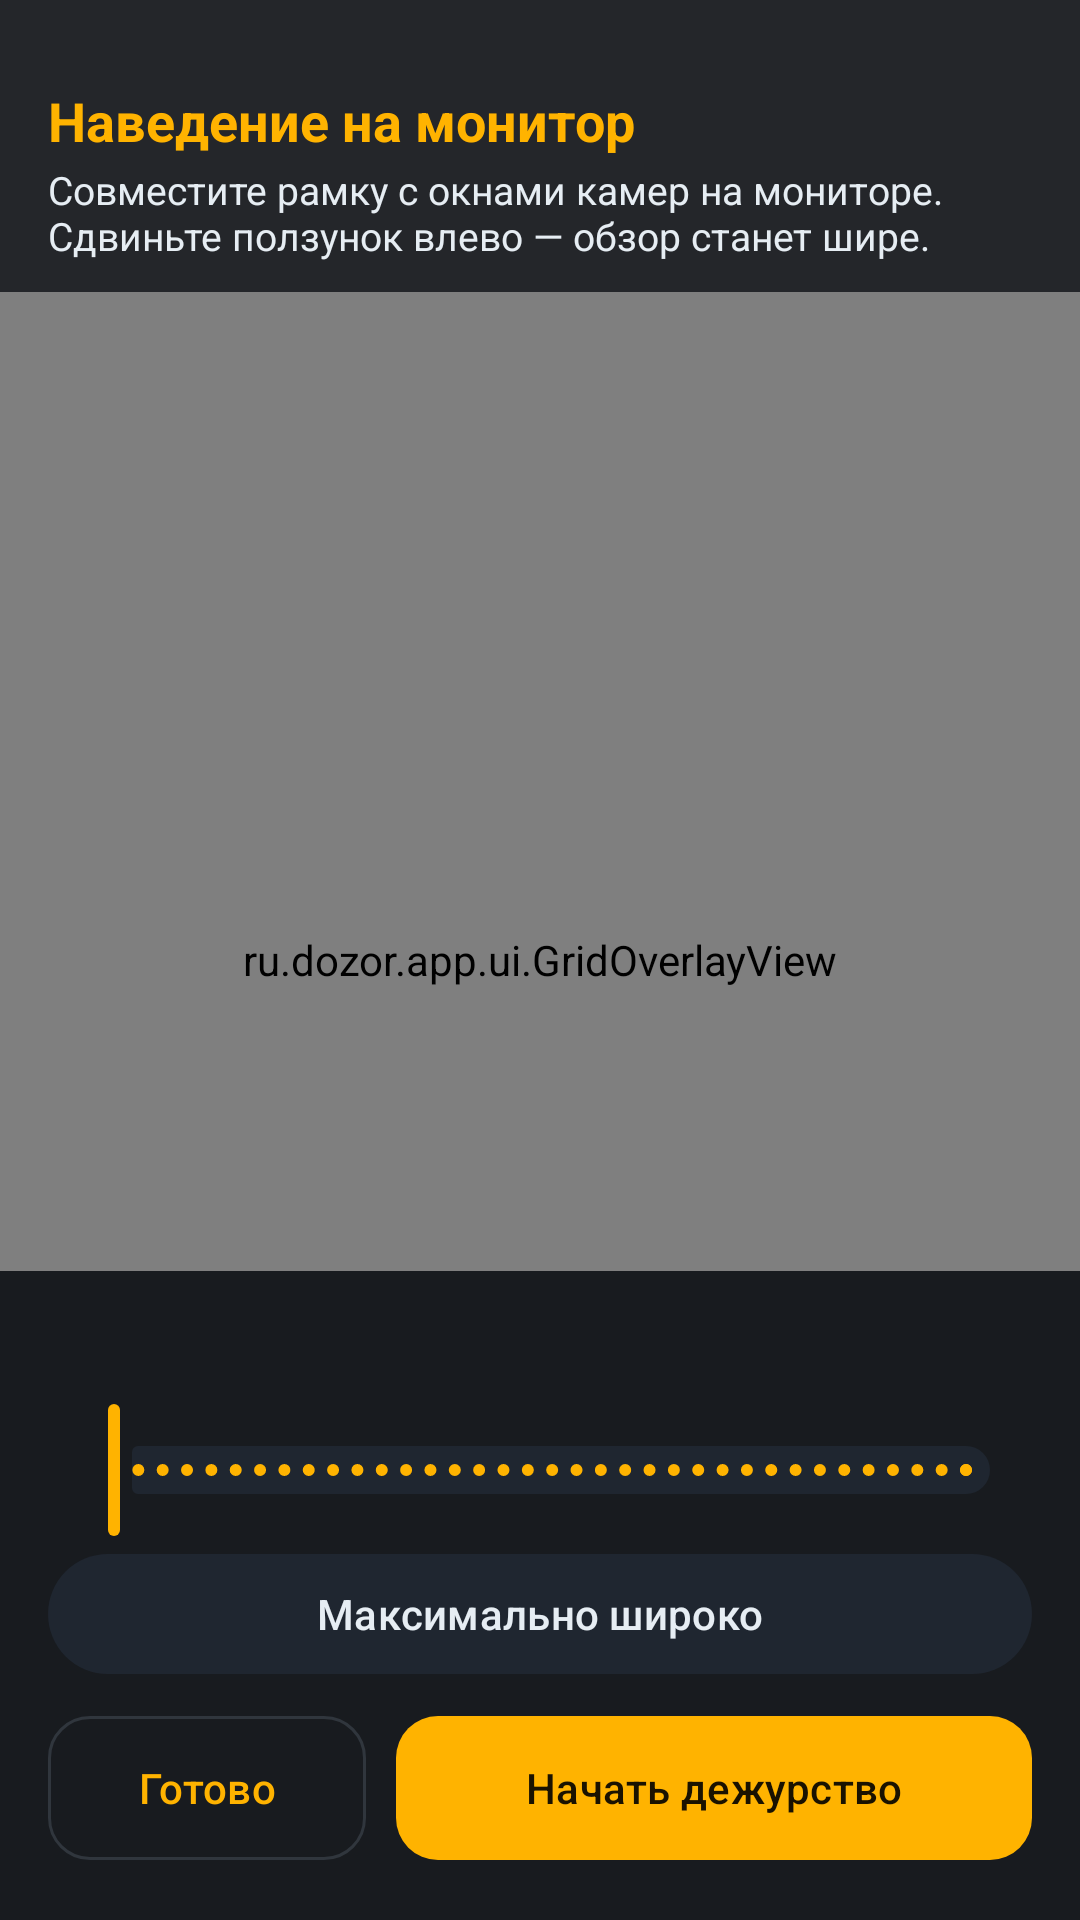

Android layout source for this screen:
<!-- AndroidManifest.xml: activity theme Theme.Dozor.NoActionBar -->
<!-- res/layout/activity_aim.xml -->
<?xml version="1.0" encoding="utf-8"?>
<FrameLayout xmlns:android="http://schemas.android.com/apk/res/android"
    xmlns:app="http://schemas.android.com/apk/res-auto"
    android:layout_width="match_parent"
    android:layout_height="match_parent"
    android:background="#000000">

    <androidx.camera.view.PreviewView
        android:id="@+id/aimPreview"
        android:layout_width="match_parent"
        android:layout_height="match_parent"
        app:scaleType="fitCenter" />

    <ru.dozor.app.ui.GridOverlayView
        android:layout_width="match_parent"
        android:layout_height="match_parent" />

    <LinearLayout
        android:layout_width="match_parent"
        android:layout_height="wrap_content"
        android:layout_gravity="top"
        android:background="#CC0E1116"
        android:orientation="vertical"
        android:paddingHorizontal="16dp"
        android:paddingTop="28dp"
        android:paddingBottom="10dp">

        <TextView
            android:layout_width="wrap_content"
            android:layout_height="wrap_content"
            android:text="@string/aim_title"
            android:textColor="@color/amber"
            android:textSize="18sp"
            android:textStyle="bold" />

        <TextView
            android:layout_width="wrap_content"
            android:layout_height="wrap_content"
            android:layout_marginTop="2dp"
            android:text="@string/aim_mode_hint"
            android:textColor="@color/text"
            android:textSize="13sp" />
    </LinearLayout>

    <LinearLayout
        android:layout_width="match_parent"
        android:layout_height="wrap_content"
        android:layout_gravity="bottom"
        android:background="#E60E1116"
        android:orientation="vertical"
        android:padding="16dp">

        <HorizontalScrollView
            android:id="@+id/cameraBox"
            android:layout_width="match_parent"
            android:layout_height="wrap_content"
            android:scrollbars="none"
            android:visibility="gone">

            <com.google.android.material.chip.ChipGroup
                android:id="@+id/cameraChips"
                android:layout_width="wrap_content"
                android:layout_height="wrap_content"
                app:selectionRequired="true"
                app:singleLine="true"
                app:singleSelection="true" />
        </HorizontalScrollView>

        <TextView
            android:id="@+id/zoomLabel"
            android:layout_width="wrap_content"
            android:layout_height="wrap_content"
            android:layout_marginTop="6dp"
            android:textColor="@color/text"
            android:textSize="15sp" />

        <com.google.android.material.slider.Slider
            android:id="@+id/zoomSlider"
            android:layout_width="match_parent"
            android:layout_height="wrap_content"
            android:stepSize="1"
            android:value="0"
            android:valueFrom="0"
            android:valueTo="100"
            app:labelBehavior="gone" />

        <com.google.android.material.button.MaterialButton
            android:id="@+id/widestButton"
            style="@style/Widget.Material3.Button.TonalButton"
            android:layout_width="match_parent"
            android:layout_height="wrap_content"
            android:text="@string/aim_widest" />

        <LinearLayout
            android:layout_width="match_parent"
            android:layout_height="wrap_content"
            android:layout_marginTop="6dp"
            android:orientation="horizontal">

            <com.google.android.material.button.MaterialButton
                android:id="@+id/aimDone"
                style="@style/Widget.Material3.Button.OutlinedButton"
                android:layout_width="0dp"
                android:layout_height="56dp"
                android:layout_weight="1"
                android:text="@string/aim_done"
                app:cornerRadius="14dp" />

            <com.google.android.material.button.MaterialButton
                android:id="@+id/aimStart"
                android:layout_width="0dp"
                android:layout_height="56dp"
                android:layout_marginStart="10dp"
                android:layout_weight="2"
                android:text="@string/start"
                app:cornerRadius="14dp" />
        </LinearLayout>
    </LinearLayout>
</FrameLayout>
<!-- resources referenced by this layout -->
<resources>
  <color name="amber">#FFB300</color>
  <color name="text">#E6EDF3</color>
  <string name="aim_done">Готово</string>
  <string name="aim_mode_hint">Совместите рамку с окнами камер на мониторе. Сдвиньте ползунок влево — обзор станет шире.</string>
  <string name="aim_title">Наведение на монитор</string>
  <string name="aim_widest">Максимально широко</string>
  <string name="start">Начать дежурство</string>
  <style name="Theme.Dozor.NoActionBar">
          <item name="windowActionBar">false</item>
          <item name="windowNoTitle">true</item>
      </style>
</resources>
